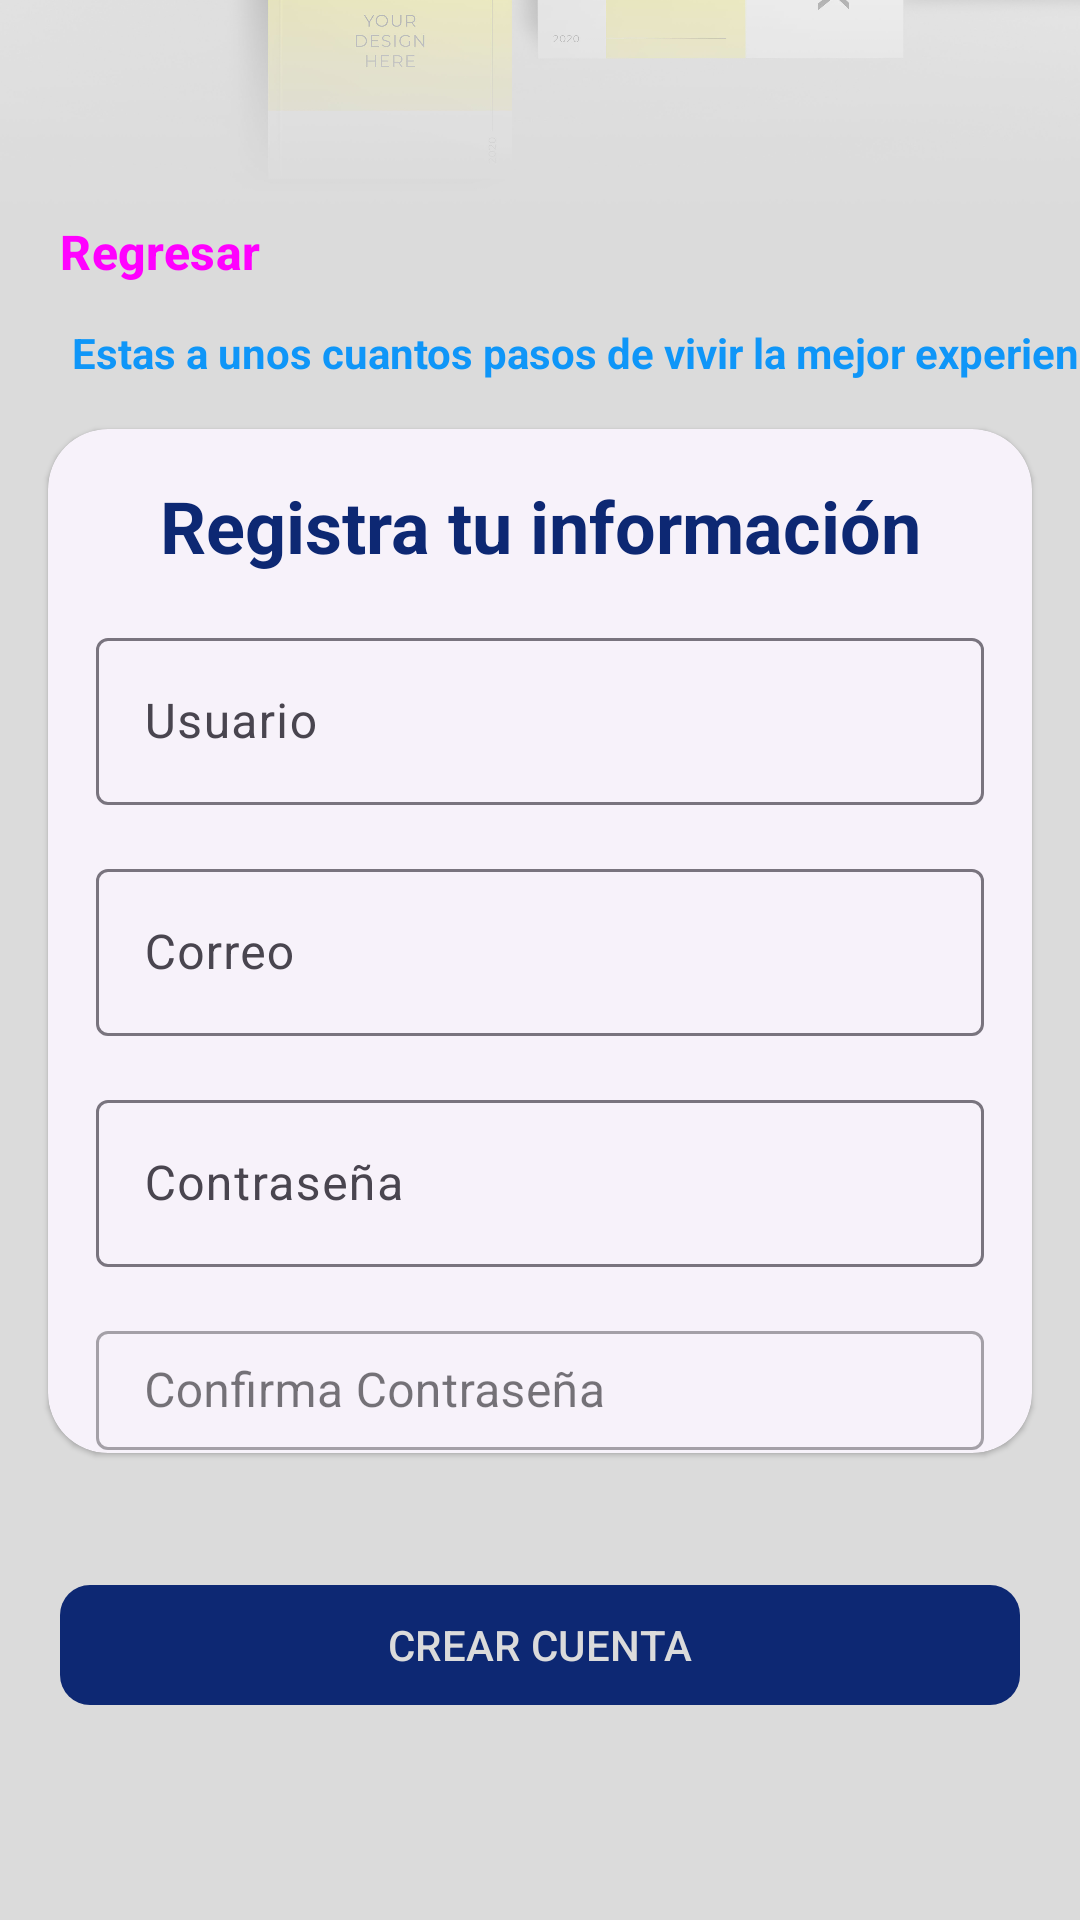

Layout XML and referenced resources for this Android screen:
<!-- AndroidManifest.xml: application theme Theme.SoraBookFinder -->
<!-- res/layout/activity_sign_up.xml -->
<?xml version="1.0" encoding="utf-8"?>
<androidx.constraintlayout.widget.ConstraintLayout xmlns:android="http://schemas.android.com/apk/res/android"
    xmlns:app="http://schemas.android.com/apk/res-auto"
    xmlns:tools="http://schemas.android.com/tools"
    android:layout_width="match_parent"
    android:layout_height="match_parent"
    android:background="@color/gray1"
    tools:context=".ActivitySignUp">

    <ImageView
        android:id="@+id/imageView"
        android:layout_width="wrap_content"
        android:layout_height="wrap_content"
        android:layout_marginBottom="316dp"
        app:layout_constraintBottom_toBottomOf="parent"
        app:layout_constraintEnd_toEndOf="parent"
        app:layout_constraintHorizontal_bias="0.0"
        app:layout_constraintStart_toStartOf="parent"
        app:srcCompat="@drawable/banner" />

    <Button
        android:id="@+id/textButton1"
        style="@style/Widget.Material3.Button.TextButton"
        android:layout_width="wrap_content"
        android:layout_height="wrap_content"
        android:layout_marginStart="8dp"
        android:layout_marginTop="60dp"
        android:text="Regresar"
        android:textSize="16sp"
        android:textStyle="bold"
        app:icon="@drawable/ic_chevron_left"
        app:iconPadding="-4dp"
        app:iconSize="24dp"
        app:layout_constraintStart_toStartOf="parent"
        app:layout_constraintTop_toTopOf="parent" />

    <TextView
        android:id="@+id/textView1"
        android:layout_width="wrap_content"
        android:layout_height="wrap_content"
        android:layout_marginStart="24dp"
        android:text="Estas a unos cuantos pasos de vivir la mejor experiencia"
        android:textColor="@color/sky_blue"
        android:textSize="14sp"
        android:textStyle="bold"
        app:layout_constraintStart_toStartOf="parent"
        app:layout_constraintTop_toBottomOf="@+id/textButton1" />

    <com.google.android.material.card.MaterialCardView
        android:id="@+id/cardView_registro"
        style="?attr/materialCardViewElevatedStyle"
        android:layout_width="match_parent"
        android:layout_height="wrap_content"
        android:layout_margin="16dp"
        app:cardCornerRadius="20dp"
        app:layout_constraintTop_toBottomOf="@id/textView1"
        tools:layout_editor_absoluteX="16dp">

        <androidx.constraintlayout.widget.ConstraintLayout
            android:layout_width="match_parent"
            android:layout_height="match_parent">

            <com.google.android.material.textview.MaterialTextView
                android:id="@+id/textView_tituloCardV"
                style="@style/MaterialAlertDialog.Material3.Title.Text"
                android:layout_width="0dp"
                android:layout_height="wrap_content"
                android:layout_margin="16dp"
                android:text="Registra tu información"
                android:textAlignment="center"
                android:textColor="@color/marine_blue"
                android:textStyle="bold"
                app:layout_constraintEnd_toEndOf="parent"
                app:layout_constraintStart_toStartOf="parent"
                app:layout_constraintTop_toTopOf="parent" />



            <com.google.android.material.textfield.TextInputLayout
                android:id="@+id/til_usuario"
                android:layout_width="match_parent"
                android:layout_height="wrap_content"
                android:layout_marginStart="16dp"
                android:layout_marginTop="16dp"
                android:layout_marginEnd="16dp"
                android:hint="@string/txtUser"
                app:layout_constraintEnd_toEndOf="parent"
                app:layout_constraintStart_toStartOf="parent"
                app:layout_constraintTop_toBottomOf="@+id/textView_tituloCardV">

                <com.google.android.material.textfield.TextInputEditText
                    android:id="@+id/tiet_reg_user"
                    android:layout_width="match_parent"
                    android:layout_height="wrap_content"
                    android:inputType="textPersonName"
                    tools:ignore="TextContrastCheck" />
            </com.google.android.material.textfield.TextInputLayout>

            <com.google.android.material.textfield.TextInputLayout
                android:id="@+id/til_correo"
                android:layout_width="match_parent"
                android:layout_height="wrap_content"
                android:layout_marginStart="16dp"
                android:layout_marginTop="16dp"
                android:layout_marginEnd="16dp"
                android:hint="@string/txtEmail"
                app:layout_constraintEnd_toEndOf="parent"
                app:layout_constraintStart_toStartOf="parent"
                app:layout_constraintTop_toBottomOf="@+id/til_usuario">

                <com.google.android.material.textfield.TextInputEditText
                    android:id="@+id/tiet_reg_email"
                    android:layout_width="match_parent"
                    android:layout_height="wrap_content"
                    android:inputType="textEmailAddress"
                    tools:ignore="TextContrastCheck" />
            </com.google.android.material.textfield.TextInputLayout>

            <com.google.android.material.textfield.TextInputLayout
                android:id="@+id/til_pwd1"
                android:layout_width="match_parent"
                android:layout_height="wrap_content"
                android:layout_marginStart="16dp"
                android:layout_marginTop="16dp"
                android:layout_marginEnd="16dp"
                android:hint="@string/txtPassword"
                app:layout_constraintEnd_toEndOf="parent"
                app:layout_constraintStart_toStartOf="parent"
                app:layout_constraintTop_toBottomOf="@+id/til_correo">

                <com.google.android.material.textfield.TextInputEditText
                    android:id="@+id/tiet_reg_pass1"
                    android:layout_width="match_parent"
                    android:layout_height="wrap_content"
                    android:inputType="textPassword"
                    tools:ignore="TextContrastCheck" />
            </com.google.android.material.textfield.TextInputLayout>

            <com.google.android.material.textfield.TextInputLayout
                android:id="@+id/til_pwd2"
                style="@style/Widget.MaterialComponents.TextInputLayout.OutlinedBox"
                android:layout_width="match_parent"
                android:layout_height="45dp"
                android:layout_marginStart="16dp"
                android:layout_marginTop="16dp"
                android:layout_marginEnd="16dp"
                android:layout_marginBottom="1dp"
                android:hint="@string/txtConfirmPassword"
                app:layout_constraintBottom_toBottomOf="parent"
                app:layout_constraintEnd_toEndOf="parent"
                app:layout_constraintStart_toStartOf="parent"
                app:layout_constraintTop_toBottomOf="@+id/til_pwd1">

                <com.google.android.material.textfield.TextInputEditText
                    android:id="@+id/tiet_reg_pass2"
                    android:layout_width="match_parent"
                    android:layout_height="wrap_content"
                    android:inputType="textPassword"
                    tools:ignore="TextContrastCheck" />
            </com.google.android.material.textfield.TextInputLayout>


        </androidx.constraintlayout.widget.ConstraintLayout>

    </com.google.android.material.card.MaterialCardView>

    <com.google.android.material.button.MaterialButton
        android:id="@+id/filledButtonInicia"
        android:layout_width="match_parent"
        android:layout_height="wrap_content"
        android:layout_marginTop="40dp"
        android:layout_marginLeft="20dp"
        android:layout_marginRight="20dp"
        app:cornerRadius = "10dp"
        app:layout_constraintTop_toBottomOf="@+id/cardView_registro"
        app:layout_constraintStart_toStartOf="parent"
        app:layout_constraintEnd_toEndOf="parent"
        android:text="CREAR CUENTA"
        style="@style/ShapeAppearanceOverlay.Material3.Button"
        />

</androidx.constraintlayout.widget.ConstraintLayout>
<!-- resources referenced by this layout -->
<resources>
  <color name="gray1">#DBDBDB</color>
  <color name="marine_blue">#0D2873</color>
  <color name="sky_blue">#0F96F8</color>
  <!-- drawable banner: jpg bitmap (drawable-v24, 335392 bytes) -->
  <!-- drawable ic_chevron_left (drawable) -->
  <vector android:autoMirrored="true" android:height="300dp"
      android:tint="?attr/colorControlNormal" android:viewportHeight="24"
      android:viewportWidth="24" android:width="300dp" xmlns:android="http://schemas.android.com/apk/res/android">
      <path android:fillColor="@android:color/white" android:pathData="M15.41,7.41L14,6l-6,6 6,6 1.41,-1.41L10.83,12z"/>
  </vector>
  <string name="txtConfirmPassword">Confirma Contraseña</string>
  <string name="txtEmail">Correo</string>
  <string name="txtPassword">Contraseña</string>
  <string name="txtUser">Usuario</string>
  <style name="Theme.SoraBookFinder" parent="Theme.Material3.DayNight.NoActionBar">
          
          <item name="colorPrimary">@color/marine_blue</item>
          <item name="colorPrimaryVariant">@color/sky_blue</item>
          <item name="colorOnPrimary">@color/gray1</item>
          
          <item name="colorSecondary">@color/teal_200</item>
          <item name="colorSecondaryVariant">@color/teal_700</item>
          <item name="colorOnSecondary">@color/black</item>
          
          <item name="android:statusBarColor" tools:targetApi="l">?attr/colorPrimaryVariant</item>
          
      </style>
  <color name="teal_200">#FF03DAC5</color>
  <color name="teal_700">#FF018786</color>
  <color name="black">#FF000000</color>
</resources>
